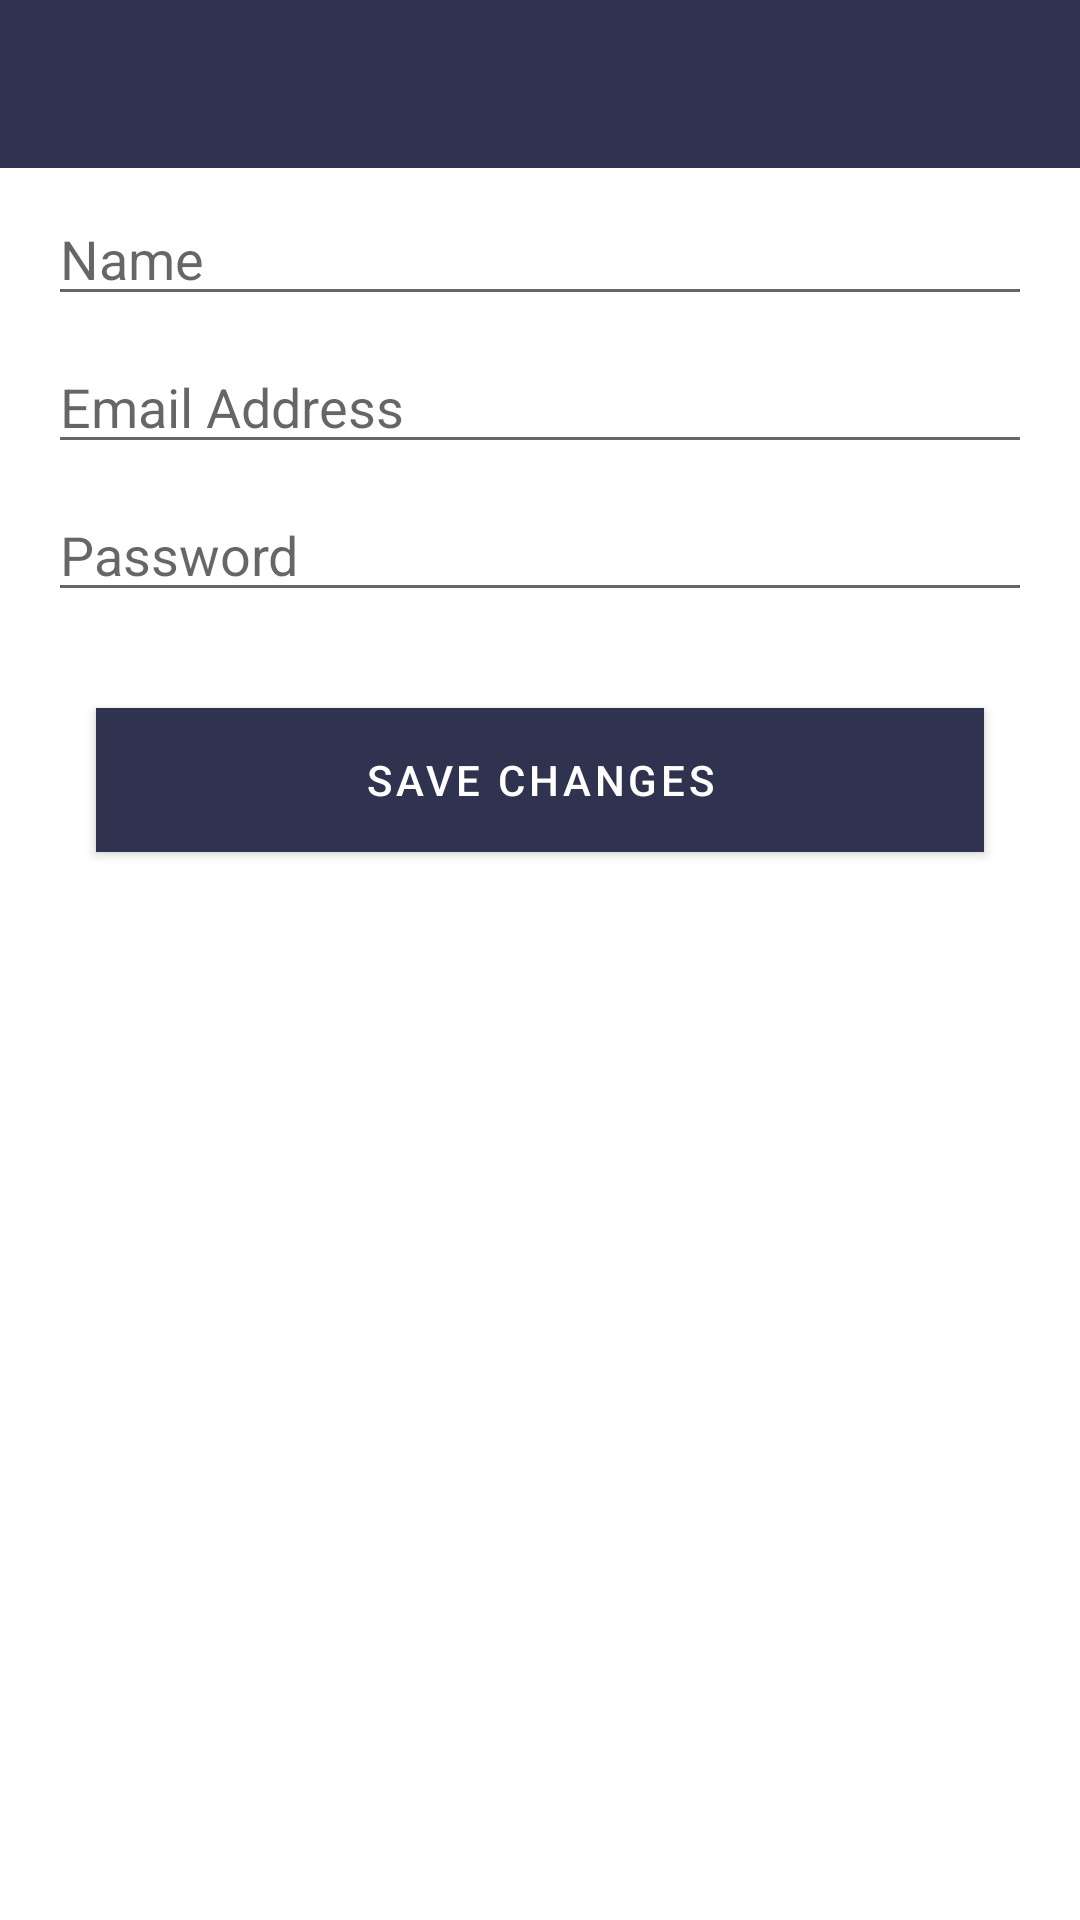

Layout XML and referenced resources for this Android screen:
<!-- AndroidManifest.xml: application theme AppTheme -->
<!-- res/layout/activity_edit_account.xml -->
<?xml version="1.0" encoding="utf-8"?>
<androidx.constraintlayout.widget.ConstraintLayout xmlns:android="http://schemas.android.com/apk/res/android"
    xmlns:app="http://schemas.android.com/apk/res-auto"
    xmlns:tools="http://schemas.android.com/tools"
    android:layout_width="match_parent"
    android:layout_height="match_parent"
    tools:context=".account.EditAccount">

    <com.google.android.material.appbar.AppBarLayout
        android:id="@+id/appBarLayout"
        android:layout_width="match_parent"
        android:layout_height="wrap_content"
        android:theme="@style/AppTheme.AppBarOverlay"
        app:layout_constraintStart_toStartOf="parent"
        app:layout_constraintTop_toTopOf="parent">

        <androidx.appcompat.widget.Toolbar
            android:id="@+id/toolbar"
            android:layout_width="match_parent"
            android:layout_height="?attr/actionBarSize"
            android:background="?attr/colorPrimary"
            app:popupTheme="@style/AppTheme.PopupOverlay" />

    </com.google.android.material.appbar.AppBarLayout>

    <EditText
        android:id="@+id/editName"
        android:layout_width="0dp"
        android:layout_height="wrap_content"
        android:layout_marginStart="16dp"
        android:layout_marginTop="64dp"
        android:layout_marginEnd="16dp"
        android:ems="10"
        android:hint="Name"
        android:inputType="textPersonName"
        app:layout_constraintEnd_toEndOf="parent"
        app:layout_constraintStart_toStartOf="parent"
        app:layout_constraintTop_toTopOf="parent" />

    <EditText
        android:id="@+id/editEmail"
        android:layout_width="0dp"
        android:layout_height="wrap_content"
        android:layout_marginStart="16dp"
        android:layout_marginTop="8dp"
        android:layout_marginEnd="16dp"
        android:ems="10"
        android:hint="Email Address"
        android:inputType="textEmailAddress"
        app:layout_constraintEnd_toEndOf="parent"
        app:layout_constraintStart_toStartOf="parent"
        app:layout_constraintTop_toBottomOf="@+id/editName" />

    <EditText
        android:id="@+id/editPassword"
        android:layout_width="0dp"
        android:layout_height="wrap_content"
        android:layout_marginStart="16dp"
        android:layout_marginTop="8dp"
        android:layout_marginEnd="16dp"
        android:ems="10"
        android:hint="Password"
        android:inputType="textPassword"
        app:layout_constraintEnd_toEndOf="parent"
        app:layout_constraintStart_toStartOf="parent"
        app:layout_constraintTop_toBottomOf="@+id/editEmail" />


    <Button
        android:id="@+id/saveChangesBtn"
        android:layout_width="0dp"
        android:layout_height="wrap_content"
        android:layout_marginStart="32dp"
        android:layout_marginTop="32dp"
        android:layout_marginEnd="32dp"
        android:background="@color/colorPrimary"
        android:text="Save Changes"
        android:textColor="#FFFFFF"
        app:layout_constraintEnd_toEndOf="parent"
        app:layout_constraintHorizontal_bias="0.0"
        app:layout_constraintStart_toStartOf="parent"
        app:layout_constraintTop_toBottomOf="@+id/editPassword" />

    <ProgressBar
        android:id="@+id/progressBar4"
        style="?android:attr/progressBarStyle"
        android:layout_width="wrap_content"
        android:layout_height="wrap_content"
        android:layout_marginTop="16dp"
        android:visibility="invisible"
        app:layout_constraintEnd_toEndOf="parent"
        app:layout_constraintStart_toStartOf="parent"
        app:layout_constraintTop_toBottomOf="@+id/saveChangesBtn" />


</androidx.constraintlayout.widget.ConstraintLayout>
<!-- resources referenced by this layout -->
<resources>
  <color name="colorPrimary">#2F334F</color>
  <style name="AppTheme.AppBarOverlay" parent="ThemeOverlay.AppCompat.Dark.ActionBar" />
  <style name="AppTheme.PopupOverlay" parent="ThemeOverlay.AppCompat.Light" />
  <style name="AppTheme" parent="Theme.MaterialComponents.Light.DarkActionBar">
          
          <item name="colorPrimary">@color/colorPrimary</item>
          <item name="colorPrimaryDark">@color/colorPrimaryDark</item>
          <item name="colorAccent">@color/colorAccent</item>
          <item name="android:statusBarColor">@color/colorPrimary</item>
          <item name="actionMenuTextColor">@color/colorPrimaryDark</item>
          <item name="colorSecondary">@color/colorAccent</item>
          <item name="colorOnSecondary">@color/white</item>
  
  
  
  
      </style>
  <color name="colorPrimaryDark">#1E82C2</color>
  <color name="colorAccent">#BA324F</color>
  <color name="white">#FFFFFF</color>
</resources>
